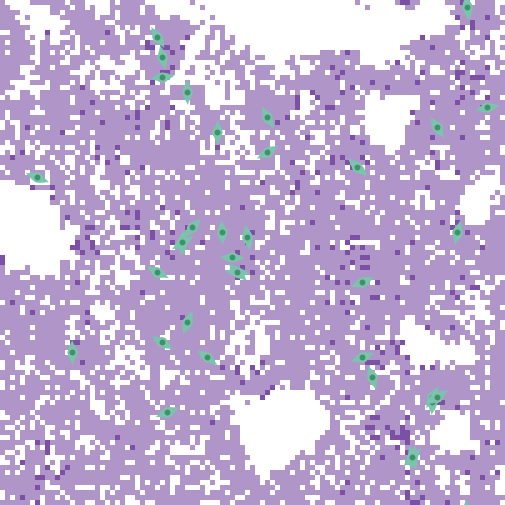

Source data for this figure (header and first rows):
export-world data (NetLogo 6.4.0)
LungFibrosis_BehaviorSpace.nlogo
10/15/2025 22:26:41:206 -0400
RANDOM STATE
0 0 -1727483681 415 0.0 false 898948148 …
GLOBALS
min-pxcor, max-pxcor, min-pycor, max-pycor, perspective, subject, nextIndex, directed-links, ticks, clock, dt, fibroblastspeed, fibro_collagen, gaussian-radius, gaussian-stdev, h, have-dosed-pentox, have-dosed-pirf, hightgfbetathresh, ifc, initial-fibroblast-cells, initial-number-of-macrophages, initial-number-of-sources, initialsourcetgfbeta
-50, 50, -50, 50, 0, nobody, 140, "NEITHER", 8736, 1, 1, 1, 1, 3, 2, 10, 1, 0, 4000, 40, 40, 0, 100, 5000
TURTLES
who, color, heading, xcor, ycor, shape, label, label-color, breed, hidden?, size, pen-size, pen-mode, tgfbeta_fb, prev-patch, tries-for-chemotax, tries-for-migrate, tgfbeta_myo
0, 77, 291.6, -43, 15, "myofibroblast", "", 9.9, {breed myofibroblasts}, false, 5, 1, "up", , {patch -42 15}, 1, 1, 1302500
1, 77, 259.5, 47, 29, "myofibroblast", "", 9.9, {breed myofibroblasts}, false, 5, 1, "up", , {patch 47 30}, 1, 1, 547768
2, 77, 189.4, 32, -41, "myofibroblast", "", 9.9, {breed myofibroblasts}, false, 5, 1, "up", , {patch 32 -41}, 1, 1, 1234730
3, 77, 352.3, 43, 49, "myofibroblast", "", 9.9, {breed myofibroblasts}, false, 5, 1, "up", , {patch 43 49}, 1, 1, 633507
4, 77, 167.1, -1, 3, "myofibroblast", "", 9.9, {breed myofibroblasts}, false, 5, 1, "up", , {patch -1 3}, 1, 1, 1712319
5, 77, 44.86, 32, -41, "myofibroblast", "", 9.9, {breed myofibroblasts}, false, 5, 1, "up", , {patch 32 -41}, 1, 2, 1082313
6, 77, 359.7, -36, -20, "myofibroblast", "", 9.9, {breed myofibroblasts}, false, 5, 1, "up", , {patch -36 -21}, 1, 1, 1287804
7, 77, 29.49, 36, -29, "myofibroblast", "", 9.9, {breed myofibroblasts}, false, 5, 1, "up", , {patch 36 -30}, 1, 1, 1178278
8, 77, 327.3, 37, 25, "myofibroblast", "", 9.9, {breed myofibroblasts}, false, 5, 1, "up", , {patch 36 26}, 1, 1, 1429260
9, 77, 163.9, 32, -41, "myofibroblast", "", 9.9, {breed myofibroblasts}, false, 5, 1, "up", , {patch 32 -41}, 1, 2, 1326750
10, 77, 170.1, 43, 49, "myofibroblast", "", 9.9, {breed myofibroblasts}, false, 5, 1, "up", , {patch 43 49}, 1, 1, 889452
11, 77, 272.8, -4, -1, "myofibroblast", "", 9.9, {breed myofibroblasts}, false, 5, 1, "up", , {patch -3 -1}, 1, 1, 1141419
12, 77, 185.5, 36, -30, "myofibroblast", "", 9.9, {breed myofibroblasts}, false, 5, 1, "up", , {patch 36 -30}, 1, 2, 1507958
13, 77, 152.2, 3, 27, "myofibroblast", "", 9.9, {breed myofibroblasts}, false, 5, 1, "up", , {patch 3 28}, 1, 1, 1139796
14, 77, 180.2, -7, 24, "myofibroblast", "", 9.9, {breed myofibroblasts}, false, 5, 1, "up", , {patch -7 25}, 1, 1, 1627262
15, 77, 201.5, -13, -14, "myofibroblast", "", 9.9, {breed myofibroblasts}, false, 5, 1, "up", , {patch -13 -13}, 1, 1, 2240478
16, 77, 221.9, -12, 5, "myofibroblast", "", 9.9, {breed myofibroblasts}, false, 5, 1, "up", , {patch -11 6}, 1, 1, 1560604
17, 77, 238.2, -14, 2, "myofibroblast", "", 9.9, {breed myofibroblasts}, false, 5, 1, "up", , {patch -14 2}, 1, 1, 1425136
18, 77, 117.3, -19, -4, "myofibroblast", "", 9.9, {breed myofibroblasts}, false, 5, 1, "up", , {patch -19 -5}, 1, 1, 1469973
19, 77, 302, -18, -18, "myofibroblast", "", 9.9, {breed myofibroblasts}, false, 5, 1, "up", , {patch -19 -17}, 1, 1, 1326004
20, 77, 130.5, 21, 17, "myofibroblast", "", 9.9, {breed myofibroblasts}, false, 5, 1, "up", , {patch 21 17}, 1, 1, 923154
21, 77, 357.4, -13, 32, "myofibroblast", "", 9.9, {breed myofibroblasts}, false, 5, 1, "up", , {patch -13 31}, 1, 1, 848890
22, 77, 69.74, 22, -21, "myofibroblast", "", 9.9, {breed myofibroblasts}, false, 5, 1, "up", , {patch 21 -21}, 1, 1, 1430812
23, 77, 182.2, -14, 2, "myofibroblast", "", 9.9, {breed myofibroblasts}, false, 5, 1, "up", , {patch -14 2}, 1, 1, 1688064
24, 77, 356.9, -6, 4, "myofibroblast", "", 9.9, {breed myofibroblasts}, false, 5, 1, "up", , {patch -6 3}, 1, 1, 1863190
25, 77, 147.4, -19, 43, "myofibroblast", "", 9.9, {breed myofibroblasts}, false, 5, 1, "up", , {patch -20 44}, 1, 1, 1179003
26, 77, 133.9, -3, -4, "myofibroblast", "", 9.9, {breed myofibroblasts}, false, 5, 1, "up", , {patch -3 -4}, 1, 1, 1697653
27, 77, 82.39, -18, 35, "myofibroblast", "", 9.9, {breed myofibroblasts}, false, 5, 1, "up", , {patch -18 35}, 1, 1, 1614942
28, 77, 67.22, -17, -32, "myofibroblast", "", 9.9, {breed myofibroblasts}, false, 5, 1, "up", , {patch -17 -32}, 1, 1, 1566624
29, 77, 58.84, 3, 20, "myofibroblast", "", 9.9, {breed myofibroblasts}, false, 5, 1, "up", , {patch 2 19}, 1, 1, 1561511
30, 77, 192.6, 41, 4, "myofibroblast", "", 9.9, {breed myofibroblasts}, false, 5, 1, "up", , {patch 42 4}, 1, 1, 1066624
31, 77, 67.04, 22, -6, "myofibroblast", "", 9.9, {breed myofibroblasts}, false, 5, 1, "up", , {patch 22 -7}, 3, 1, 942471
32, 77, 55.06, 37, -29, "myofibroblast", "", 9.9, {breed myofibroblasts}, false, 5, 1, "up", , {patch 36 -30}, 1, 1, 1769006
33, 77, 306.3, -9, -21, "myofibroblast", "", 9.9, {breed myofibroblasts}, false, 5, 1, "up", , {patch -10 -20}, 1, 1, 1558745
34, 77, 171.5, -1, 3, "myofibroblast", "", 9.9, {breed myofibroblasts}, false, 5, 1, "up", , {patch -1 3}, 1, 1, 1300841
35, 77, 342.5, 24, -25, "myofibroblast", "", 9.9, {breed myofibroblasts}, false, 5, 1, "up", , {patch 23 -25}, 1, 1, 1287569
36, 77, 167.9, -18, 39, "myofibroblast", "", 9.9, {breed myofibroblasts}, false, 5, 1, "up", , {patch -18 40}, 1, 1, 1545678
37, 77, 134.6, 21, 17, "myofibroblast", "", 9.9, {breed myofibroblasts}, false, 5, 1, "up", , {patch 21 17}, 1, 1, 913733
38, 77, 95.41, -3, -4, "myofibroblast", "", 9.9, {breed myofibroblasts}, false, 5, 1, "up", , {patch -3 -4}, 1, 1, 1633252
39, 77, 188.4, -14, 2, "myofibroblast", "", 9.9, {breed myofibroblasts}, false, 5, 1, "up", , {patch -14 2}, 1, 1, 1073048
PATCHES
pxcor, pycor, pcolor, plabel, plabel-color, total_patch_collagen, immediate_patch_collagen, old_collagen, new_myo_collagen, myo_multiplier, new_fibro_collagen, fibro_multiplier, patch_tgfbeta, patch_alveoli, mmp-concentration
-50, 50, 117, "", 9.9, 2.875, 0, 2.875, 0, 0, 0, 0, 0, 0, 0
-49, 50, 9.9, "", 9.9, 0, 0, 0, 0, 0, 0, 0, 0, 1, 0
-48, 50, 9.9, "", 9.9, 0, 0, 0, 0, 0, 0, 0, 0, 1, 0
-47, 50, 9.9, "", 9.9, 0, 0, 0, 0, 0, 0, 0, 0, 1, 0
-46, 50, 9.9, "", 9.9, 0, 0, 0, 0, 0, 0, 0, 0, 1, 0
-45, 50, 9.9, "", 9.9, 0, 0, 0, 0, 0, 0, 0, 0, 1, 0
-44, 50, 117, "", 9.9, 114.1, 0, 114.1, 0, 0, 0, 0, 0, 0, 0
-43, 50, 117, "", 9.9, 1.625, 0, 1.625, 0, 0, 0, 0, 0, 0, 0
-42, 50, 117, "", 9.9, 6, 0, 6, 0, 0, 0, 0, 1607, 0, 0
... 10,205 more rows
